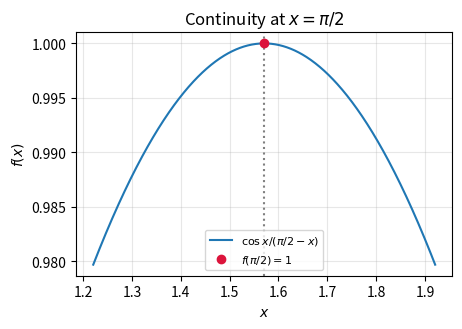

This figure's Python source: (Note: this script raises an exception after producing the figure.)
# code by A.Chaitanya
from pathlib import Path
import numpy as np
import matplotlib.pyplot as plt
p=np.pi/2; h=np.linspace(-.35,.35,700); x=p+h
f=np.ones_like(h); nz=np.abs(h)>1e-8; f[nz]=np.sin(h[nz])/h[nz]
fig,ax=plt.subplots(figsize=(4.8,3.4)); ax.plot(x,f,label=r'$\cos x/(\pi/2-x)$')
ax.scatter([p],[1],color='crimson',zorder=3,label='$f(\pi/2)=1$'); ax.axvline(p,color='gray',ls=':'); ax.grid(alpha=.3); ax.legend(fontsize=8)
ax.set(xlabel='$x$',ylabel='$f(x)$',title='Continuity at $x=\pi/2$'); fig.tight_layout()
out=Path(__file__).resolve().parent.parent/'figs'/'4.1.22a.png'; fig.savefig(out,dpi=250)
print('With h=π/2−x, the limit is lim(sin h/h)=1=f(π/2); continuous. Figure:',out)
